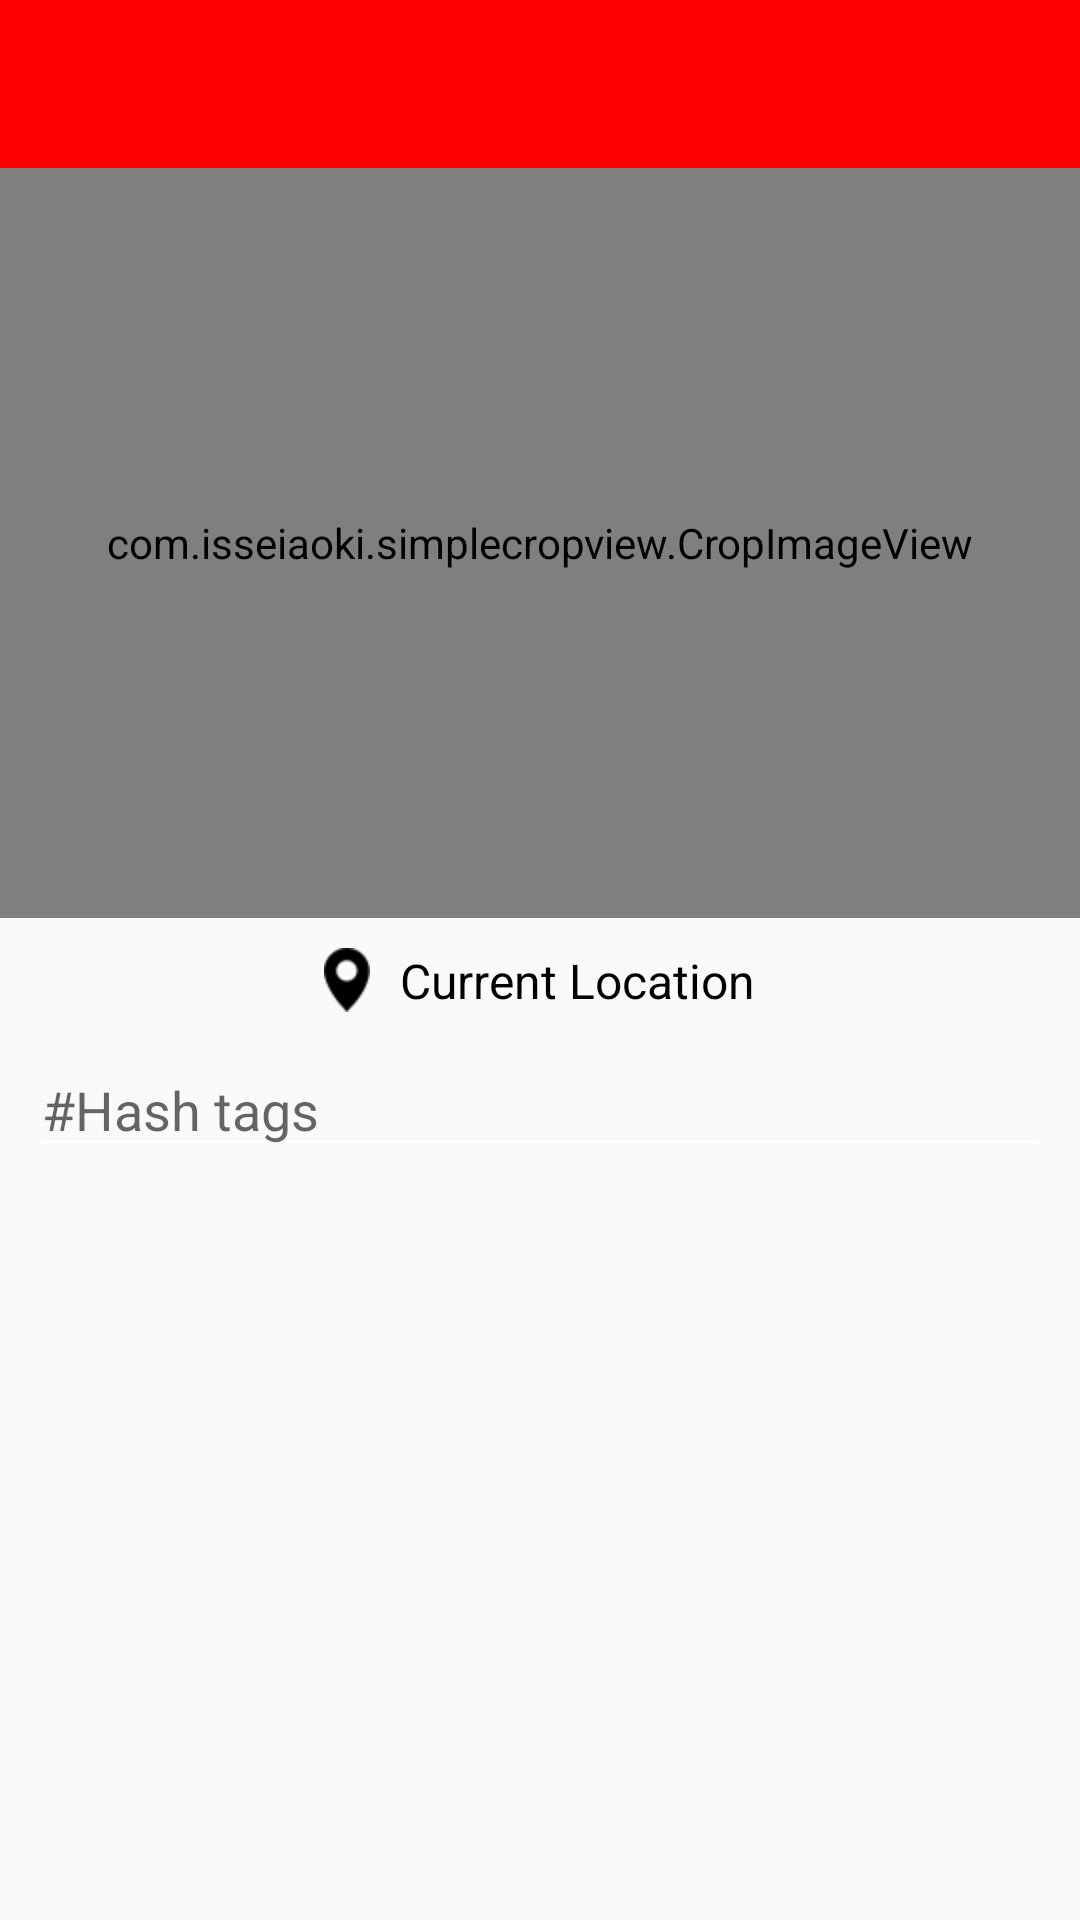

This screen was rendered from an Android layout file. Write that file and the resources it references.
<!-- AndroidManifest.xml: application theme AppTheme.NoActionBar -->
<!-- res/layout/activity_image_post.xml -->
<?xml version="1.0" encoding="utf-8"?>
<LinearLayout
    xmlns:android="http://schemas.android.com/apk/res/android"
    xmlns:imagecrop="http://schemas.android.com/apk/res-auto"
    xmlns:tools="http://schemas.android.com/tools"
    android:layout_width="match_parent"
    android:layout_height="match_parent"
    android:gravity="center_horizontal"
    android:orientation="vertical"
    tools:context="com.ariseden.post.activities.ImagePostActivity">


    <android.support.v7.widget.Toolbar
        android:id="@+id/toolbar"
        android:layout_width="match_parent"
        android:layout_height="?android:attr/actionBarSize"
        android:background="?colorAccent"
        />


    <ScrollView
        android:layout_width="match_parent"
        android:layout_height="match_parent">


        <LinearLayout
            android:layout_width="match_parent"
            android:layout_height="wrap_content"
            android:orientation="vertical">


            <FrameLayout
                android:layout_width="match_parent"
                android:layout_height="wrap_content">

                


                <com.isseiaoki.simplecropview.CropImageView
                    android:id="@+id/imgView"
                    android:paddingTop="16dp"
                    android:paddingBottom="16dp"
                    android:paddingLeft="16dp"
                    android:paddingRight="16dp"
                    xmlns:custom="http://schemas.android.com/apk/res-auto"
                    android:layout_width="match_parent"
                    android:layout_height="250dp"
                    custom:scv_animation_duration="200"
                    custom:scv_animation_enabled="true"
                    custom:scv_crop_enabled="true"
                    custom:scv_crop_mode="free"
                    custom:scv_frame_color="@color/colorAccent"
                    custom:scv_frame_stroke_weight="1dp"
                    custom:scv_guide_color="@color/colorAccent"
                    custom:scv_guide_show_mode="show_always"
                    custom:scv_guide_stroke_weight="1dp"
                    custom:scv_handle_color="@color/colorAccent"
                    custom:scv_handle_shadow_enabled="true"
                    custom:scv_handle_show_mode="show_always"
                    custom:scv_handle_size="9dp"
                    custom:scv_initial_frame_scale="1.0"
                    custom:scv_min_frame_size="50dp"
                    custom:scv_overlay_color="#a9000000"
                    custom:scv_touch_padding="8dp"/>


            </FrameLayout>


            


            <TextView
                android:id="@+id/tvLocation"
                android:layout_width="wrap_content"
                android:layout_height="wrap_content"
                android:layout_gravity="center"
                android:layout_margin="10dp"
                android:drawableLeft="@mipmap/ic_map"
                android:drawablePadding="10dp"
                android:text="Current Location"
                android:textColor="@color/black"
                android:textSize="16sp"/>

            <EditText

                android:id="@+id/edHashTag"
                android:layout_width="match_parent"
                android:layout_height="wrap_content"
                android:layout_marginLeft="10dp"
                android:layout_marginRight="10dp"
                android:hint="#Hash tags"
                android:textColor="@color/black"/>

        </LinearLayout>


    </ScrollView>

</LinearLayout>
<!-- resources referenced by this layout -->
<resources>
  <color name="black">#000000</color>
  <color name="colorAccent">#ff0000</color>
  <!-- drawable default_grey (drawable) -->
  <?xml version="1.0" encoding="utf-8"?>
  <selector xmlns:android="http://schemas.android.com/apk/res/android">
  
  
      <item>
  
          <shape android:shape="rectangle">
  
              <solid android:color="#e2e2e2"/>
  
              <corners android:radius="5dp"/>
          </shape>
  
  
      </item>
  
  
  </selector>
  <!-- drawable stroke_selector (drawable) -->
  <?xml version="1.0" encoding="utf-8"?>
  <shape
      xmlns:android="http://schemas.android.com/apk/res/android"
      android:shape="rectangle">
  
      <corners
          android:radius="2dp"/>
  
  
      <stroke
          android:width="2dp"
          android:color="@color/colorAccent"/>
  </shape>
  <!-- mipmap ic_map: png bitmap (mipmap-hdpi, 1289 bytes) -->
  <style name="AppTheme.NoActionBar">
          <item name="windowActionBar">false</item>
          <item name="windowNoTitle">true</item>
          <item name="android:textColorSecondary">@color/white</item>
      </style>
  <color name="white">#ffffff</color>
</resources>
